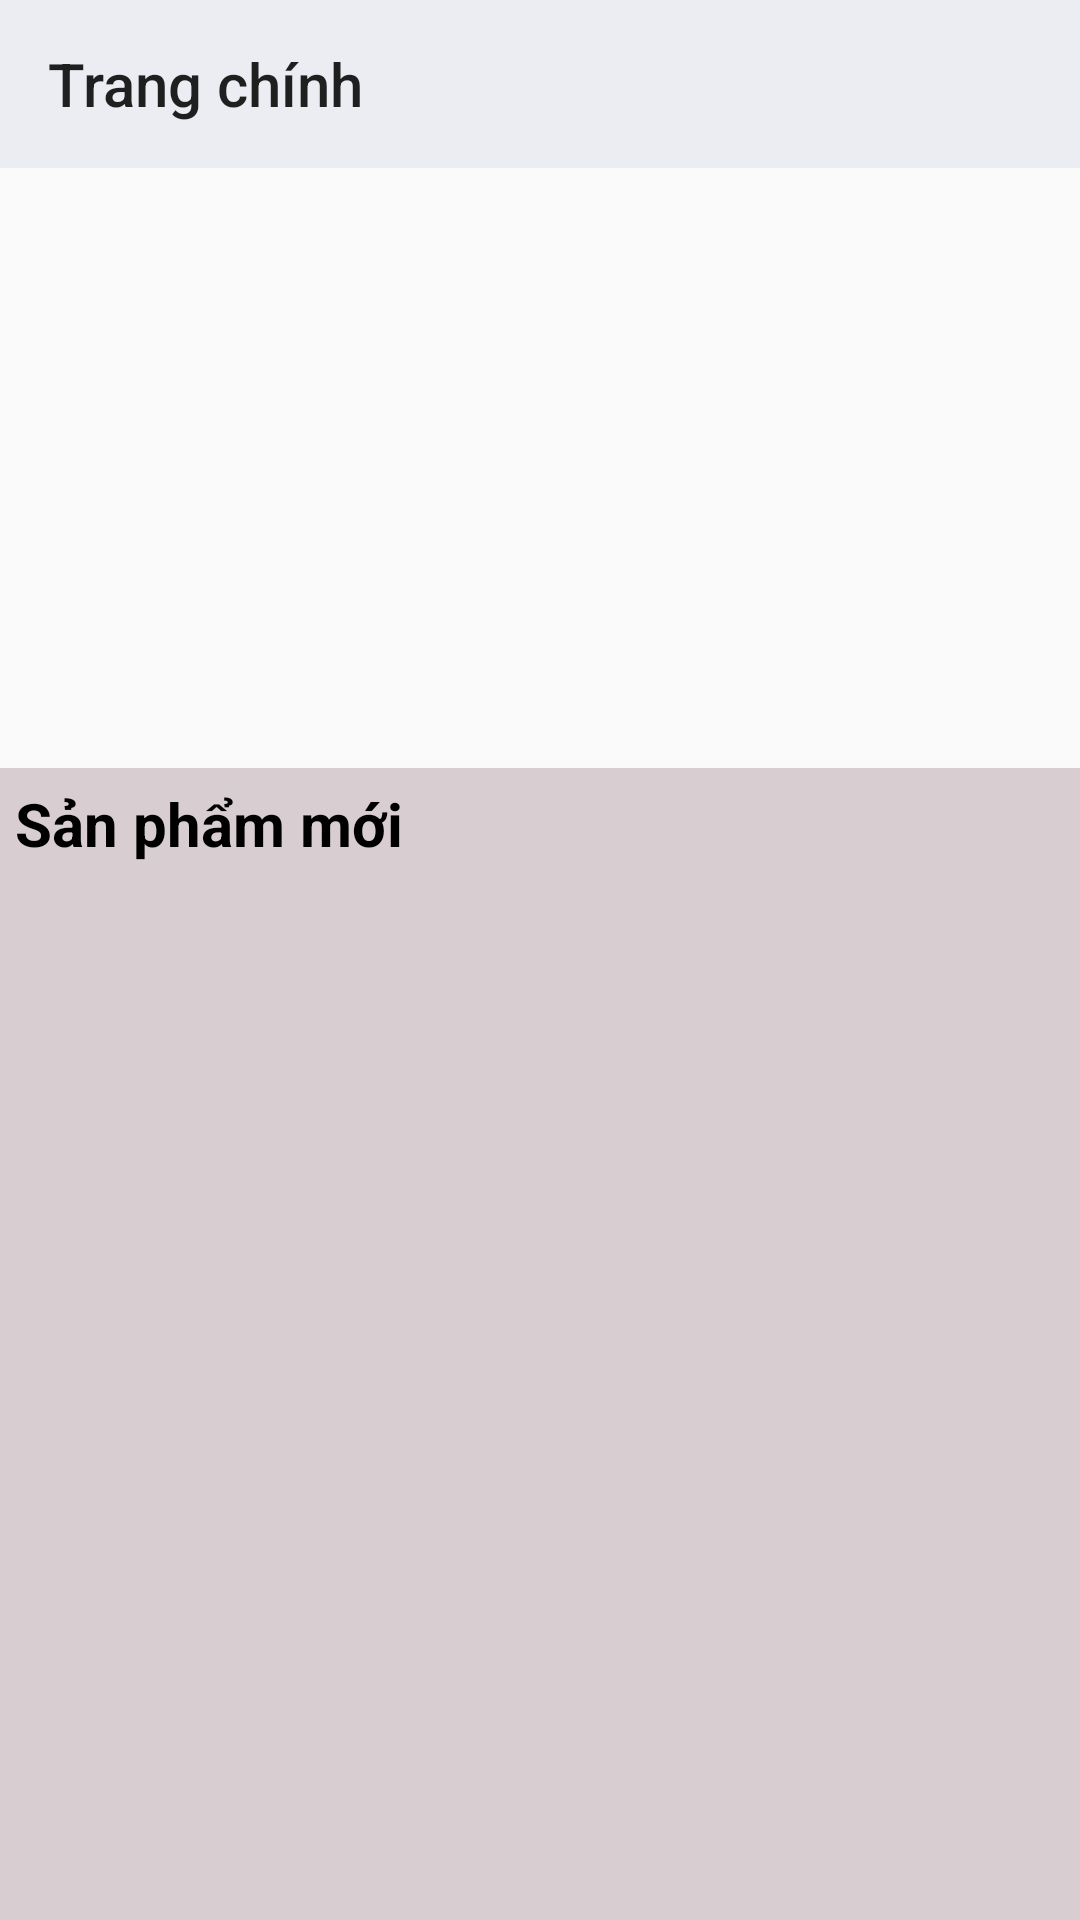

Layout XML and referenced resources for this Android screen:
<!-- AndroidManifest.xml: application theme AppTheme -->
<!-- res/layout/activity_main.xml -->
<?xml version="1.0" encoding="utf-8"?>
<LinearLayout xmlns:android="http://schemas.android.com/apk/res/android"
    xmlns:app="http://schemas.android.com/apk/res-auto"
    xmlns:tools="http://schemas.android.com/tools"
    android:layout_width="match_parent"
    android:layout_height="match_parent"
    android:orientation="horizontal"

    tools:context=".activity.MainActivity">

    <androidx.drawerlayout.widget.DrawerLayout
        android:id="@+id/drawerlayout"
        android:layout_width="match_parent"
        android:layout_height="match_parent">


        <LinearLayout
            android:layout_width="match_parent"
            android:layout_height="match_parent"
            android:orientation="vertical">

            <androidx.appcompat.widget.Toolbar
                android:id="@+id/toolbarmanhinhchinh"
                android:layout_width="match_parent"
                android:layout_height="?attr/actionBarSize"
                android:background="#EBEDF3"
                app:title="Trang chính"></androidx.appcompat.widget.Toolbar>

            <ViewFlipper
                android:id="@+id/viewflipper"
                android:layout_width="match_parent"
                android:layout_height="200dp">

            </ViewFlipper>

            <LinearLayout
                android:layout_width="match_parent"
                android:layout_height="match_parent"
                android:background="#D8CDD1"
                android:orientation="vertical">

                <TextView
                    android:layout_width="wrap_content"
                    android:layout_height="wrap_content"
                    android:layout_margin="5dp"
                    android:gravity="center"
                    android:text="Sản phẩm mới"
                    android:textColor="@color/black"
                    android:textSize="20sp"
                    android:textStyle="bold" />

                <androidx.recyclerview.widget.RecyclerView
                    android:id="@+id/recyclerview"
                    android:layout_width="match_parent"
                    android:layout_height="wrap_content">

                </androidx.recyclerview.widget.RecyclerView>

            </LinearLayout>
        </LinearLayout>

        <com.google.android.material.navigation.NavigationView
            android:id="@+id/navigationview"
            android:layout_width="match_parent"
            android:layout_height="match_parent"
            android:layout_gravity="start">

            <ListView
                android:id="@+id/listviewmanhinhchinh"
                android:layout_width="match_parent"
                android:layout_height="wrap_content">

            </ListView>

        </com.google.android.material.navigation.NavigationView>
    </androidx.drawerlayout.widget.DrawerLayout>
</LinearLayout>
<!-- resources referenced by this layout -->
<resources>
  <style name="AppTheme" parent="Theme.AppCompat.Light.DarkActionBar">
          
  
          <item name="windowActionBar">false</item>
          <item name="windowNoTitle">true</item>
      </style>
  <!-- not gathered from this repository: default colours our renderer supplied (Android Studio template values) -->
  <color name="black">#FF000000</color>
</resources>
